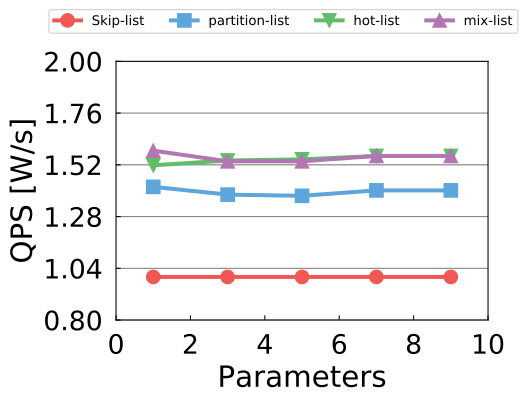

The file beside this chart, header and first rows:
1, 1, 1.417857143, 1.517857143, 1.585714286
3, 1, 1.382, 1.54, 1.536
5, 1, 1.376, 1.545, 1.536
7, 1, 1.401, 1.561, 1.561
9, 1, 1.401, 1.561, 1.561
